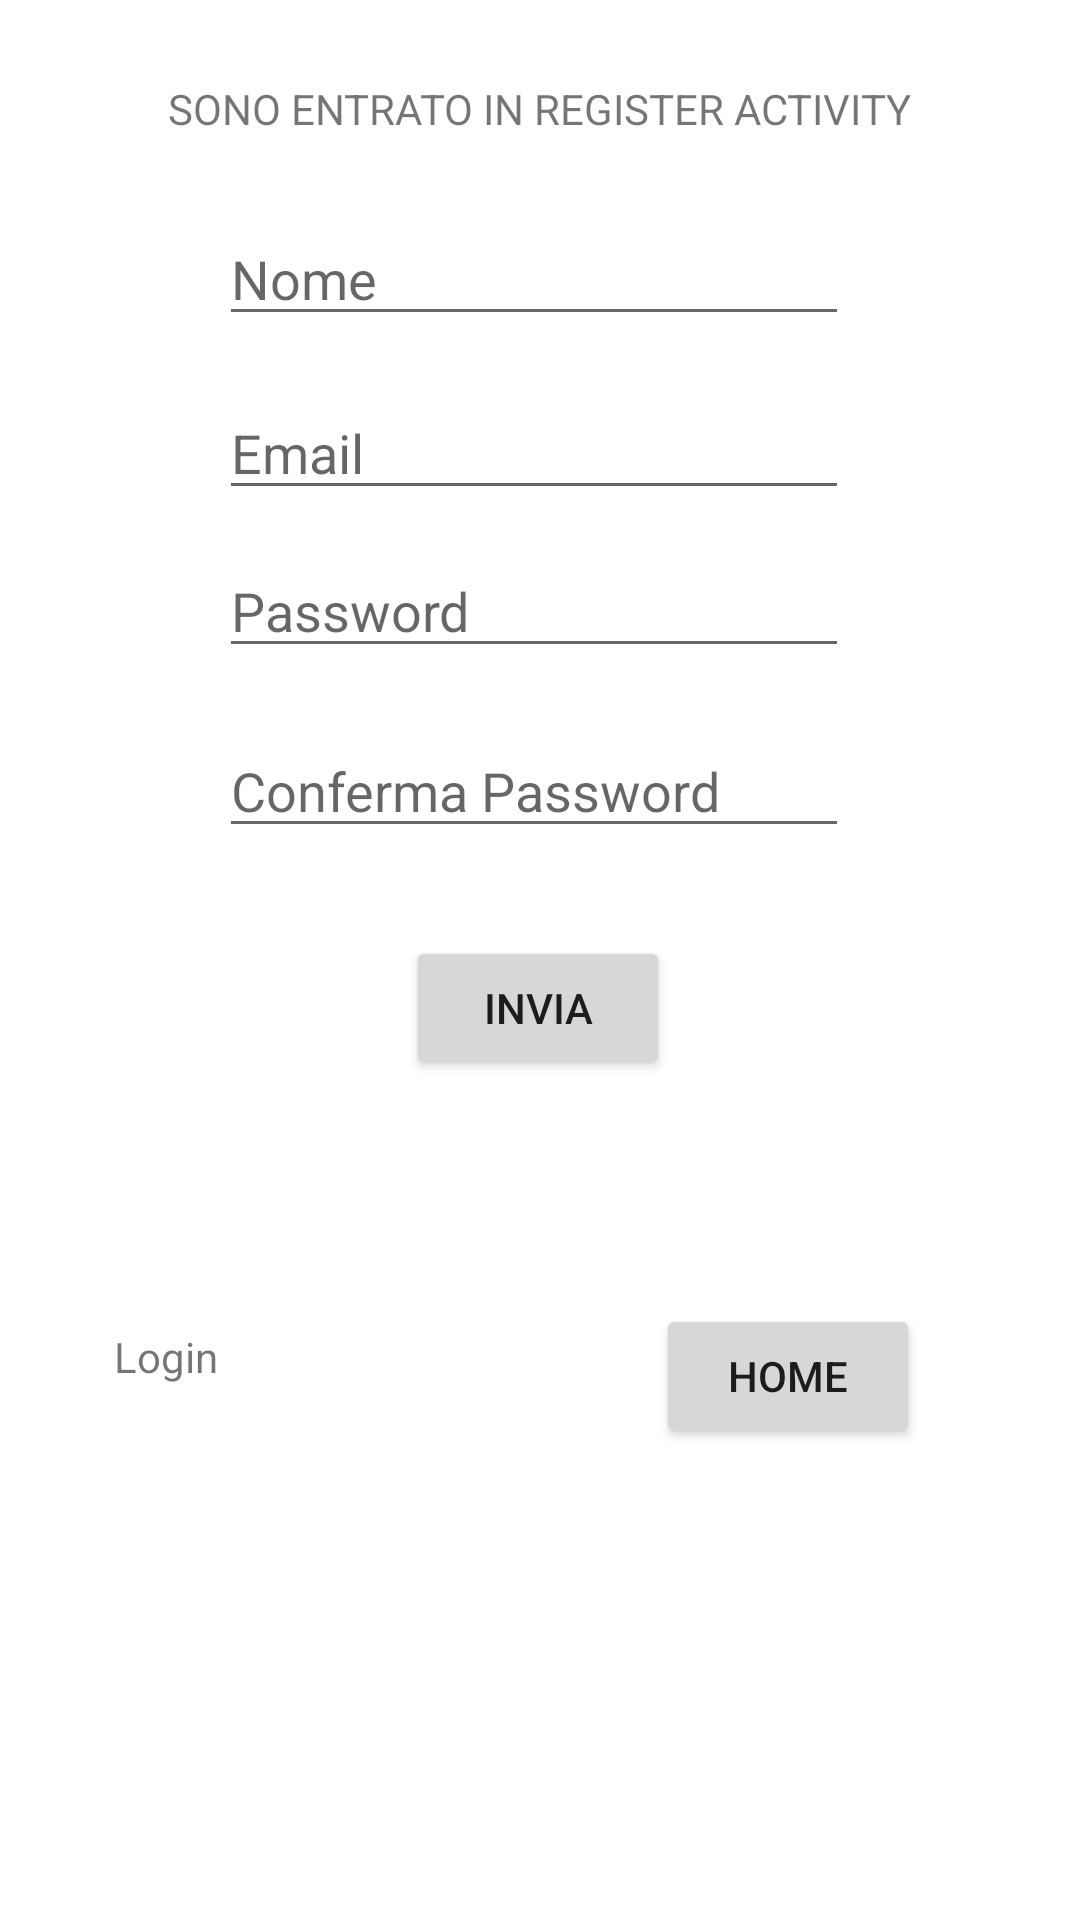

Write the Android layout XML for this screen, with the resource values it uses.
<!-- AndroidManifest.xml: application theme Theme.AutenticazioneNew -->
<!-- res/layout/activity_register.xml -->
<?xml version="1.0" encoding="utf-8"?>
<androidx.constraintlayout.widget.ConstraintLayout xmlns:android="http://schemas.android.com/apk/res/android"
    xmlns:app="http://schemas.android.com/apk/res-auto"
    xmlns:tools="http://schemas.android.com/tools"
    android:layout_width="match_parent"
    android:layout_height="match_parent"
    tools:context=".RegisterActivity">

    <EditText
        android:id="@+id/et_nome"
        android:layout_width="wrap_content"
        android:layout_height="wrap_content"
        android:ems="10"
        android:hint="Nome"
        android:inputType="textPersonName"
        app:layout_constraintBottom_toBottomOf="parent"
        app:layout_constraintEnd_toEndOf="parent"
        app:layout_constraintHorizontal_bias="0.487"
        app:layout_constraintStart_toStartOf="parent"
        app:layout_constraintTop_toTopOf="parent"
        app:layout_constraintVertical_bias="0.118" />

    <EditText
        android:id="@+id/et_mail"
        android:layout_width="wrap_content"
        android:layout_height="wrap_content"
        android:ems="10"
        android:hint="Email"
        android:inputType="textPersonName"
        app:layout_constraintBottom_toBottomOf="parent"
        app:layout_constraintEnd_toEndOf="parent"
        app:layout_constraintHorizontal_bias="0.487"
        app:layout_constraintStart_toStartOf="parent"
        app:layout_constraintTop_toTopOf="parent"
        app:layout_constraintVertical_bias="0.215" />

    <EditText
        android:id="@+id/et_password"
        android:layout_width="wrap_content"
        android:layout_height="wrap_content"
        android:ems="10"
        android:hint="Password"
        android:inputType="textPersonName"
        android:password="true"
        app:layout_constraintBottom_toBottomOf="parent"
        app:layout_constraintEnd_toEndOf="parent"
        app:layout_constraintHorizontal_bias="0.487"
        app:layout_constraintStart_toStartOf="parent"
        app:layout_constraintTop_toTopOf="parent"
        app:layout_constraintVertical_bias="0.303" />

    <EditText
        android:id="@+id/et_conferma"
        android:layout_width="wrap_content"
        android:layout_height="wrap_content"
        android:ems="10"
        android:hint="Conferma Password"
        android:inputType="textPersonName"
        android:password="true"
        app:layout_constraintBottom_toBottomOf="parent"
        app:layout_constraintEnd_toEndOf="parent"
        app:layout_constraintHorizontal_bias="0.487"
        app:layout_constraintStart_toStartOf="parent"
        app:layout_constraintTop_toTopOf="parent"
        app:layout_constraintVertical_bias="0.403" />

    <Button
        android:id="@+id/bt_invia"
        android:layout_width="wrap_content"
        android:layout_height="wrap_content"
        android:onClick="registrati"
        android:text="INVIA"
        app:layout_constraintBottom_toBottomOf="parent"
        app:layout_constraintEnd_toEndOf="parent"
        app:layout_constraintHorizontal_bias="0.498"
        app:layout_constraintStart_toStartOf="parent"
        app:layout_constraintTop_toTopOf="parent"
        app:layout_constraintVertical_bias="0.527" />

    <TextView
        android:id="@+id/tv_login"
        android:layout_width="70dp"
        android:layout_height="31dp"
        android:onClick="login"
        android:text="Login"
        app:layout_constraintBottom_toBottomOf="parent"
        app:layout_constraintEnd_toEndOf="parent"
        app:layout_constraintHorizontal_bias="0.131"
        app:layout_constraintStart_toStartOf="parent"
        app:layout_constraintTop_toTopOf="parent"
        app:layout_constraintVertical_bias="0.727" />

    <Button
        android:id="@+id/bt_main"
        android:layout_width="wrap_content"
        android:layout_height="wrap_content"
        android:onClick="torna"
        android:text="HOME"
        app:layout_constraintBottom_toBottomOf="parent"
        app:layout_constraintEnd_toEndOf="parent"
        app:layout_constraintHorizontal_bias="0.804"
        app:layout_constraintStart_toStartOf="parent"
        app:layout_constraintTop_toTopOf="parent"
        app:layout_constraintVertical_bias="0.734" />

    <TextView
        android:id="@+id/textView"
        android:layout_width="wrap_content"
        android:layout_height="wrap_content"
        android:text="SONO ENTRATO IN REGISTER ACTIVITY"
        app:layout_constraintBottom_toBottomOf="parent"
        app:layout_constraintEnd_toEndOf="parent"
        app:layout_constraintStart_toStartOf="parent"
        app:layout_constraintTop_toTopOf="parent"
        app:layout_constraintVertical_bias="0.043" />
</androidx.constraintlayout.widget.ConstraintLayout>
<!-- resources referenced by this layout -->
<resources>
  <style name="Theme.AutenticazioneNew" parent="Theme.MaterialComponents.DayNight.DarkActionBar">
          
          <item name="colorPrimary">@color/purple_500</item>
          <item name="colorPrimaryVariant">@color/purple_700</item>
          <item name="colorOnPrimary">@color/white</item>
          
          <item name="colorSecondary">@color/teal_200</item>
          <item name="colorSecondaryVariant">@color/teal_700</item>
          <item name="colorOnSecondary">@color/black</item>
          
          <item name="android:statusBarColor" tools:targetApi="l">?attr/colorPrimaryVariant</item>
          
      </style>
  <!-- not gathered from this repository: default colours our renderer supplied (Android Studio template values) -->
  <color name="purple_500">#FF6200EE</color>
  <color name="purple_700">#FF3700B3</color>
  <color name="teal_200">#FF03DAC5</color>
  <color name="teal_700">#FF018786</color>
  <color name="black">#FF000000</color>
  <color name="white">#FFFFFFFF</color>
</resources>
